Run: headless pygame with SDL's dummy video driver; simulated clock (each Clock.tick advances the game by its frame time, no real sleeping); random seed 0; keys injected as events and as key.get_pressed() state; no mouse input.
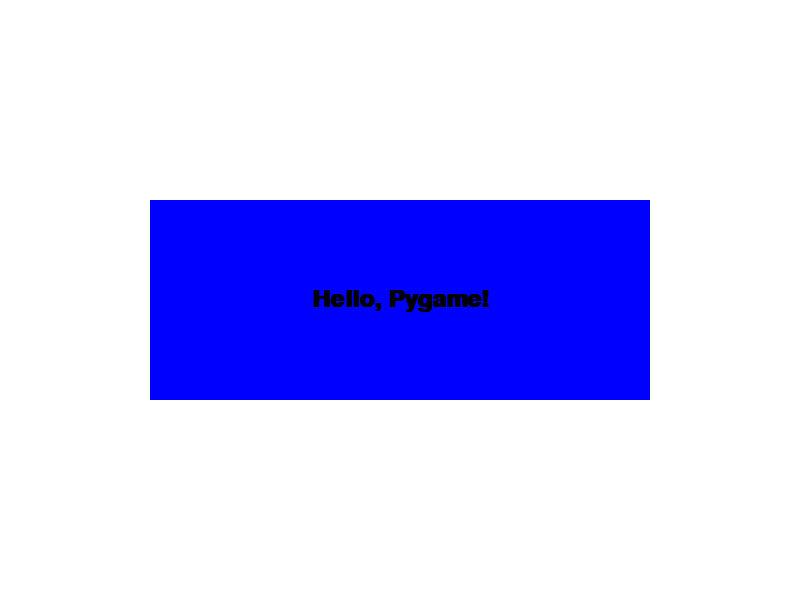
Frame 1 of 4 · flips 1–60 · no input
Frame 2 of 4 · flips 61–180 · tapped SPACE, RETURN · held RIGHT (→), D · screen unchanged from frame 1, image omitted
Frame 3 of 4 · flips 181–300 · held DOWN (↓), S · screen unchanged from frame 2, image omitted
Frame 4 of 4 · flips 301–420 · held LEFT (←), A, UP (↑), W · screen unchanged from frame 3, image omitted

The pygame program that drew these frames:

import pygame
import sys

def main():
   
    pygame.init()

    
    WIDTH, HEIGHT = 800, 600

    
    WHITE = (255, 255, 255)
    BLUE = (0, 0, 255)
    BLACK = (0, 0, 0)

    try:
        
        screen = pygame.display.set_mode((WIDTH, HEIGHT))
        pygame.display.set_caption("Pygame Rectangle & Text Example")

       
        font = pygame.font.SysFont("Arial", 36, bold=True)

       
        running = True
        while running:
            for event in pygame.event.get():
                if event.type == pygame.QUIT:
                    running = False

            
            screen.fill(WHITE)

            
            pygame.draw.rect(screen, BLUE, (150, 200, 500, 200))

            
            text_surface = font.render("Hello, Pygame!", True, BLACK)
            text_rect = text_surface.get_rect(center=(WIDTH // 2, HEIGHT // 2))
            screen.blit(text_surface, text_rect)

           
            pygame.display.flip()

        
        pygame.quit()
        sys.exit()

    except pygame.error as e:
        print(f"Pygame error: {e}")
        pygame.quit()
        sys.exit(1)
    except Exception as e:
        print(f"Unexpected error: {e}")
        pygame.quit()
        sys.exit(1)

if __name__ == "__main__":
    main()
